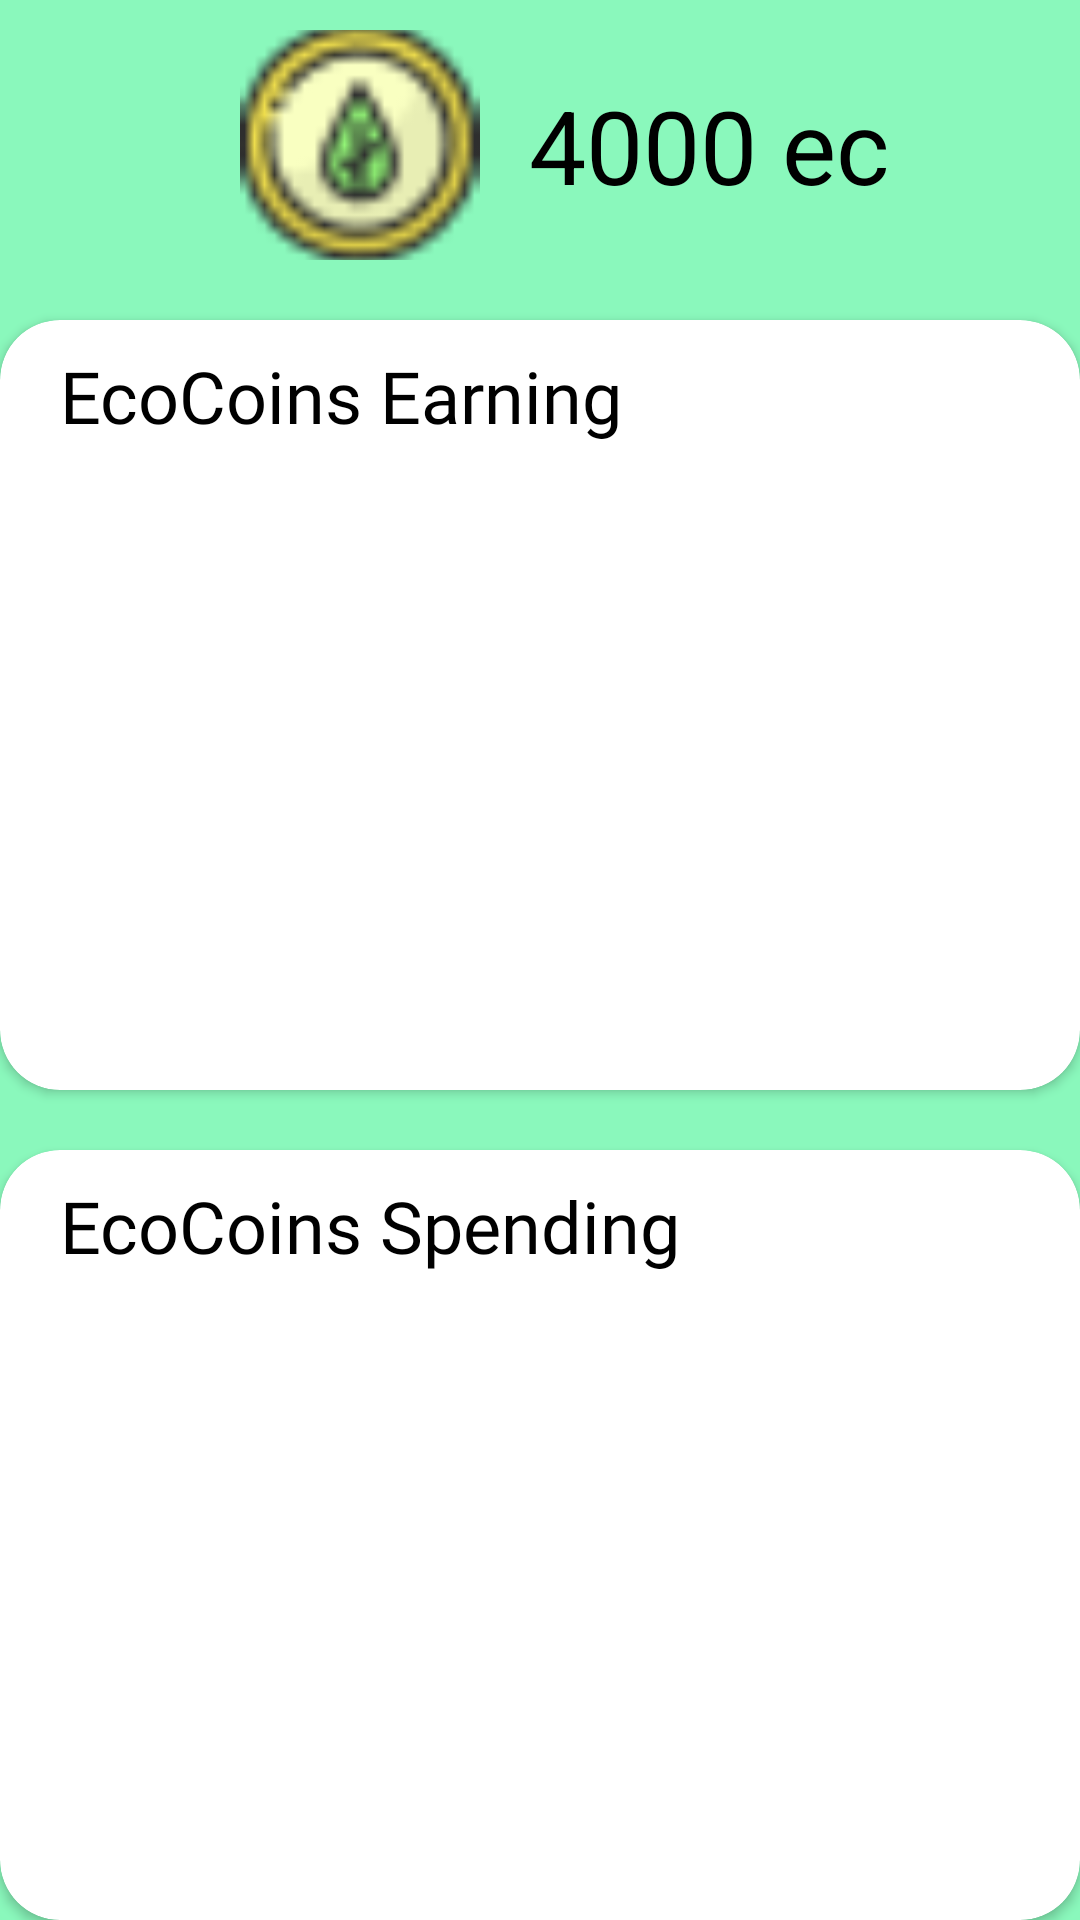

Here is an Android app screen rendered from its layout file. Give the layout XML and the strings, colors and styles it references.
<!-- AndroidManifest.xml: application theme Theme.EcoVentur -->
<!-- res/layout/fragment_view_ecocoins_balance.xml -->
<?xml version="1.0" encoding="utf-8"?>
<LinearLayout
    xmlns:android="http://schemas.android.com/apk/res/android"
    xmlns:app="http://schemas.android.com/apk/res-auto"
    xmlns:tools="http://schemas.android.com/tools"
    android:id="@+id/e002"
    android:layout_width="match_parent"
    android:layout_height="match_parent"
    android:orientation="vertical"
    android:background="@color/green"
    tools:context=".ui.ecorewards.fragments.ViewEcocoinsBalanceFragment" >

    <LinearLayout
        android:layout_width="match_parent"
        android:layout_height="0dp"
        android:layout_weight="0.3"
        android:orientation="horizontal"
        android:gravity="center"
        android:layout_marginTop="10dp">
        <ImageView
            android:id="@+id/coinbag"
            android:layout_width="113dp"
            android:layout_height="90dp"
            android:src="@drawable/ecocoin"/>

        <TextView
            android:id="@+id/ecocoinsbalance"
            android:layout_width="wrap_content"
            android:layout_height="match_parent"
            android:gravity="center"
            android:text="4000 ec"
            android:textColor="@color/black"
            android:textSize="34sp"/>
    </LinearLayout>

    <androidx.cardview.widget.CardView
        android:layout_width="match_parent"
        android:layout_height="0dp"
        android:layout_weight="1"
        app:cardCornerRadius="20dp"
        android:layout_marginTop="20dp"
        android:backgroundTint="@color/white">
        <LinearLayout
            android:layout_width="match_parent"
            android:layout_height="match_parent"
            android:orientation="vertical">
            <LinearLayout
                android:layout_width="match_parent"
                android:layout_height="wrap_content"
                android:orientation="horizontal">
                <TextView
                    android:id="@+id/earning"
                    android:layout_width="wrap_content"
                    android:layout_height="wrap_content"
                    android:layout_marginStart="20dp"
                    android:layout_marginTop="9dp"
                    android:layout_marginEnd="10dp"
                    android:layout_marginBottom="9dp"
                    android:text="EcoCoins Earning"
                    android:fontFamily="@font/alata"
                    android:textColor="@color/black"
                    android:textSize="24sp"/>
                <ImageView
                    android:id="@+id/coinbag1"
                    android:layout_width="36dp"
                    android:layout_height="34dp"
                    android:layout_marginStart="10dp"
                    android:layout_marginTop="9dp"
                    android:layout_marginEnd="145dp"
                    android:layout_marginBottom="9dp"
                    android:src="@drawable/coinbag"/>
            </LinearLayout>
            <androidx.recyclerview.widget.RecyclerView
                android:id="@+id/earningView"
                android:layout_width="match_parent"
                android:layout_height="wrap_content"/>
        </LinearLayout>
    </androidx.cardview.widget.CardView>

    <androidx.cardview.widget.CardView
        android:layout_width="match_parent"
        android:layout_height="0dp"
        android:layout_weight="1"
        app:cardCornerRadius="20dp"
        android:layout_marginTop="20dp"
        android:backgroundTint="@color/white">
        <LinearLayout
            android:layout_width="match_parent"
            android:layout_height="match_parent"
            android:orientation="vertical">
            <LinearLayout
                android:layout_width="match_parent"
                android:layout_height="wrap_content"
                android:orientation="horizontal">
                <TextView
                    android:id="@+id/spending"
                    android:layout_width="wrap_content"
                    android:layout_height="wrap_content"
                    android:layout_marginStart="20dp"
                    android:layout_marginTop="9dp"
                    android:layout_marginEnd="10dp"
                    android:layout_marginBottom="9dp"
                    android:text="EcoCoins Spending"
                    android:fontFamily="@font/alata"
                    android:textColor="@color/black"
                    android:textSize="24sp"
                    />
                <ImageView
                    android:id="@+id/coinbag2"
                    android:layout_width="36dp"
                    android:layout_height="34dp"
                    android:layout_marginStart="10dp"
                    android:layout_marginTop="9dp"
                    android:layout_marginEnd="145dp"
                    android:layout_marginBottom="9dp"
                    android:src="@drawable/coinbag"/>
            </LinearLayout>
            <androidx.recyclerview.widget.RecyclerView
                android:id="@+id/spendingView"
                android:layout_width="match_parent"
                android:layout_height="wrap_content"/>
        </LinearLayout>
    </androidx.cardview.widget.CardView>
</LinearLayout>
<!-- resources referenced by this layout -->
<resources>
  <color name="black">#FF000000</color>
  <color name="green">#8AF8BC</color>
  <color name="white">#FFFFFFFF</color>
  <!-- drawable ecocoin: png bitmap (drawable, 1638 bytes) -->
  <style name="Theme.EcoVentur" parent="Theme.MaterialComponents.DayNight.DarkActionBar">
          
          <item name="colorPrimary">@color/purple_500</item>
          <item name="colorPrimaryVariant">@color/purple_700</item>
          <item name="colorOnPrimary">@color/white</item>
          
          <item name="colorSecondary">@color/teal_200</item>
          <item name="colorSecondaryVariant">@color/teal_700</item>
          <item name="colorOnSecondary">@color/black</item>
          
          <item name="android:statusBarColor">?attr/colorPrimaryVariant</item>
          
      </style>
  <color name="purple_500">#FF6200EE</color>
  <color name="purple_700">#FF3700B3</color>
  <color name="teal_200">#FF03DAC5</color>
  <color name="teal_700">#FF018786</color>
</resources>
